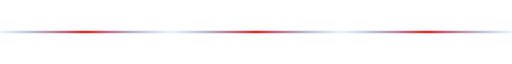
t = 0.00 s
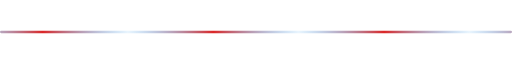
t = 0.95 s
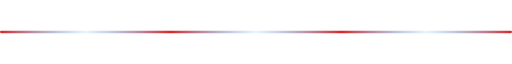
t = 1.90 s
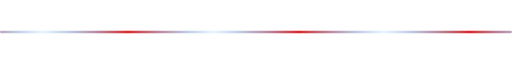
t = 2.85 s

The animated SVG that drew these frames (rendered in a browser with its animation timeline set to each time). Animation: 1 SMIL element (animateTransform=1); one cycle of 3.80 s, repeats indefinitely.

<svg xmlns="http://www.w3.org/2000/svg" width="900" height="8" viewBox="0 0 900 8"><defs><linearGradient id="f" gradientUnits="userSpaceOnUse" x1="0" x2="300" spreadMethod="repeat"><stop offset="0" stop-color="#2496ED" stop-opacity=".1"/><stop offset=".5" stop-color="#DC2626"/><stop offset="1" stop-color="#2496ED" stop-opacity=".1"/><animateTransform attributeName="gradientTransform" type="translate" values="0 0;-300 0" dur="3.8s" repeatCount="indefinite"/></linearGradient></defs><rect y="2" width="900" height="4" rx="2" fill="url(#f)"/></svg>
